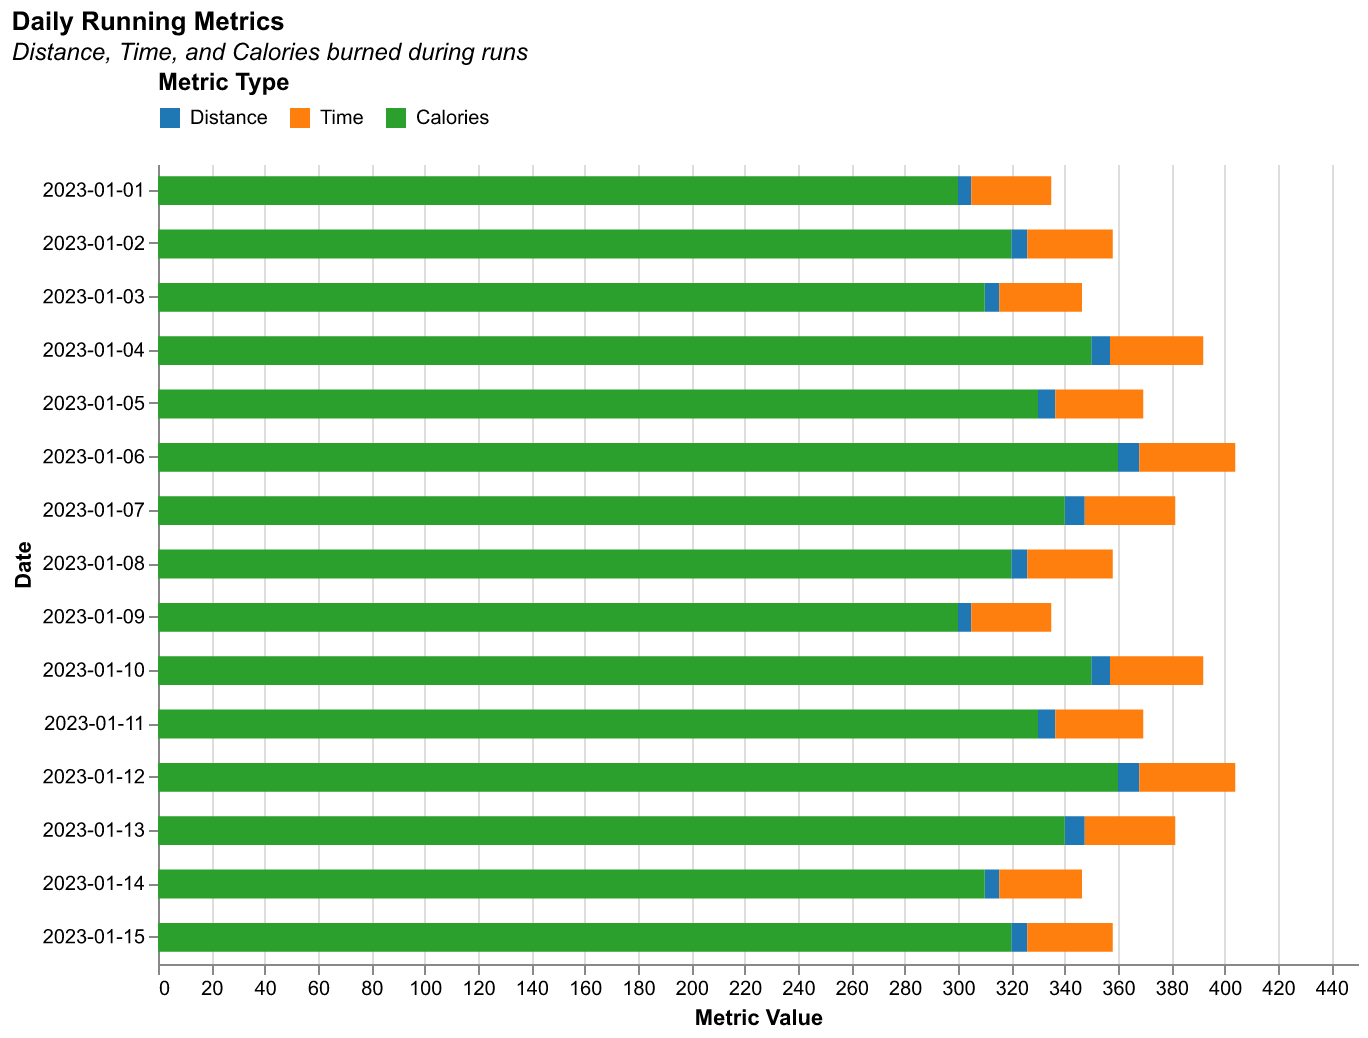

The table this chart was drawn from, first rows:
Date, Distance, Time, Calories
2023-01-01, 5.0, 30, 300
2023-01-02, 6.0, 32, 320
2023-01-03, 5.5, 31, 310
2023-01-04, 7.0, 35, 350
2023-01-05, 6.5, 33, 330
2023-01-06, 8.0, 36, 360
2023-01-07, 7.5, 34, 340
2023-01-08, 6.0, 32, 320
2023-01-09, 5.0, 30, 300
2023-01-10, 7.0, 35, 350
2023-01-11, 6.5, 33, 330
2023-01-12, 8.0, 36, 360
2023-01-13, 7.5, 34, 340
2023-01-14, 5.5, 31, 310
2023-01-15, 6.0, 32, 320
